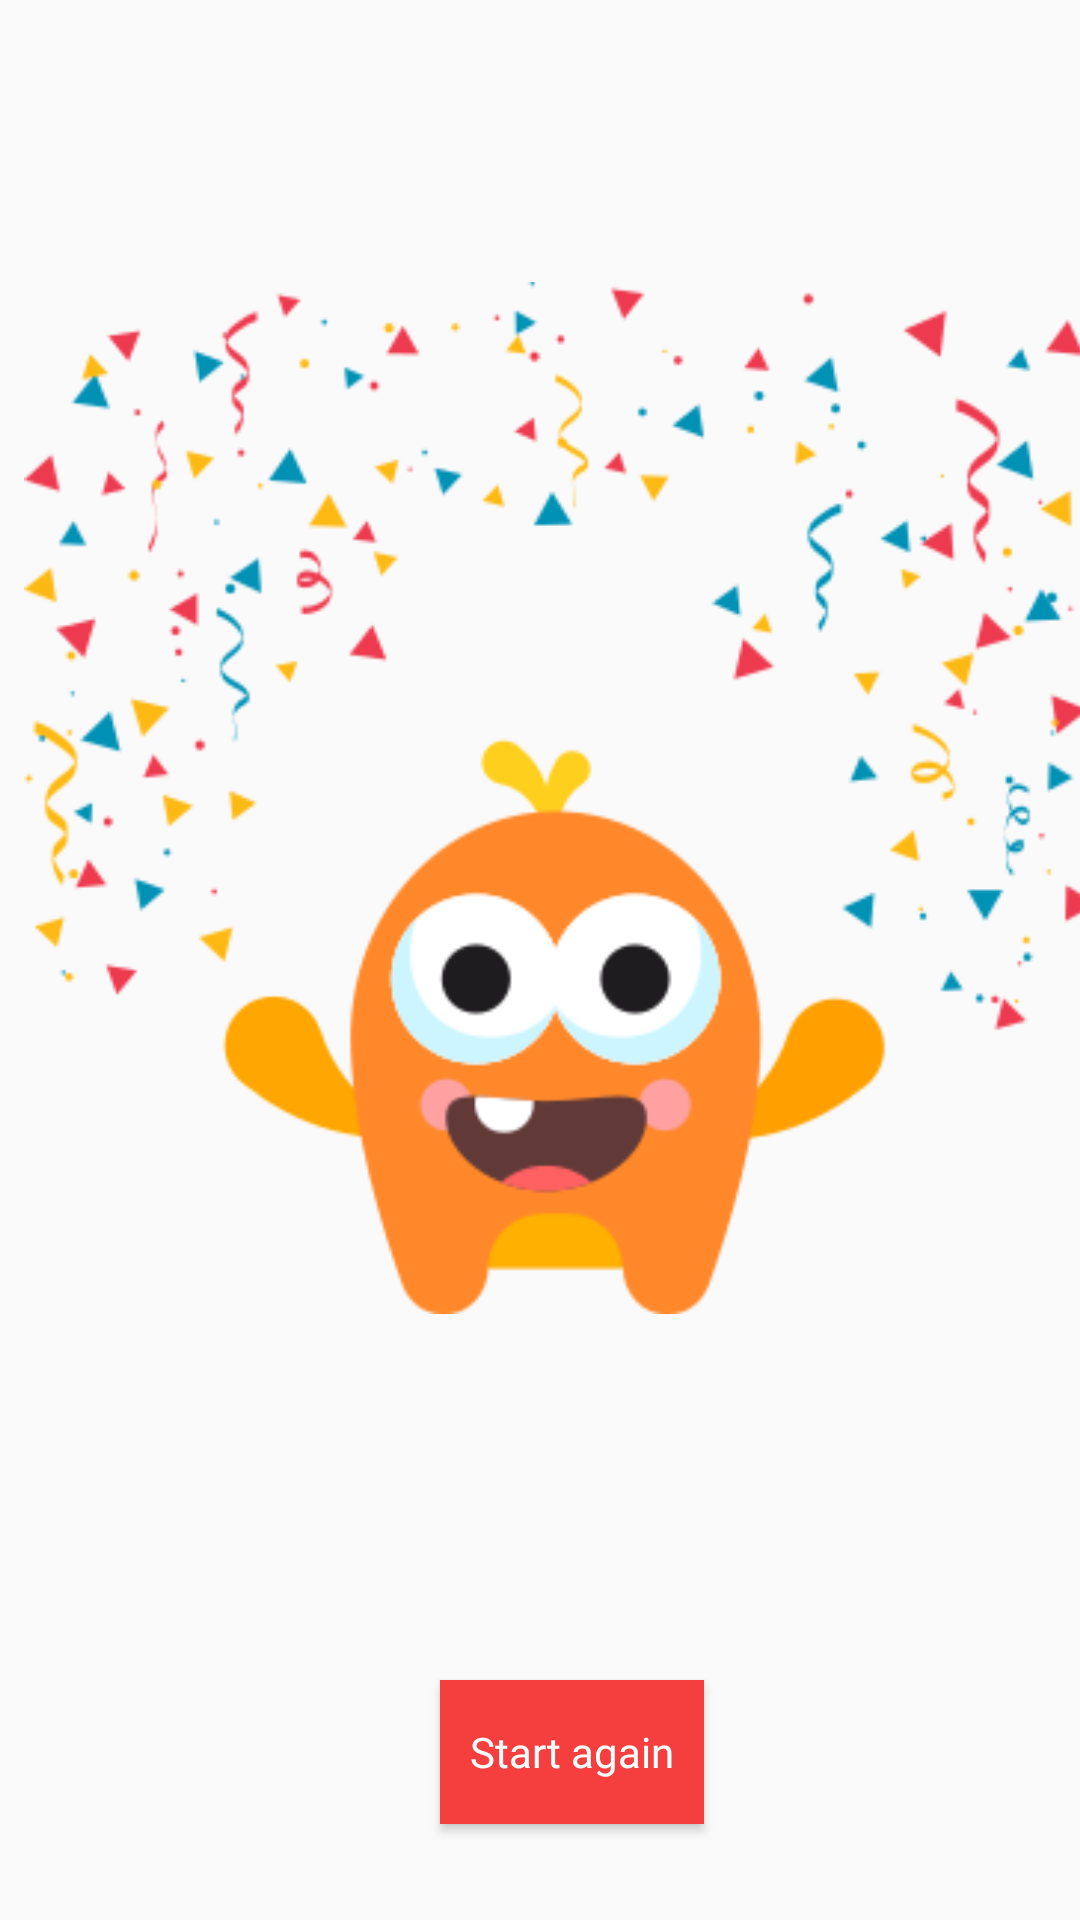

Produce the Android XML layout that renders to this screen, including the resource entries it uses.
<!-- AndroidManifest.xml: application theme AppTheme -->
<!-- res/layout/activity_finish.xml -->
<?xml version="1.0" encoding="utf-8"?>
<android.support.constraint.ConstraintLayout xmlns:android="http://schemas.android.com/apk/res/android"
    xmlns:app="http://schemas.android.com/apk/res-auto"
    xmlns:tools="http://schemas.android.com/tools"
    android:layout_width="match_parent"
    android:layout_height="match_parent"
    tools:context=".Finish">

    <ImageView
        android:id="@+id/imageView2"
        android:layout_width="wrap_content"
        android:layout_height="wrap_content"
        android:layout_marginLeft="8dp"
        android:layout_marginStart="8dp"
        android:layout_marginTop="92dp"
        android:src="@drawable/celebrate"
        app:layout_constraintStart_toStartOf="parent"
        app:layout_constraintTop_toTopOf="parent" />

    <Button
        android:id="@+id/button"
        android:layout_width="wrap_content"
        android:layout_height="wrap_content"
        android:layout_marginBottom="32dp"
        android:layout_marginEnd="8dp"
        android:layout_marginLeft="144dp"
        android:layout_marginRight="8dp"
        android:layout_marginStart="144dp"
        android:background="@color/colorBoardText"
        android:fontFamily="@font/chewy"
        android:onClick="startAgain"
        android:text="Start again"
        android:textAllCaps="false"
        android:textColor="@android:color/white"
        app:layout_constraintBottom_toBottomOf="parent"
        app:layout_constraintEnd_toEndOf="parent"
        app:layout_constraintHorizontal_bias="0.021"
        app:layout_constraintStart_toStartOf="parent"
        tools:background="@color/colorBoardText" />
</android.support.constraint.ConstraintLayout>
<!-- resources referenced by this layout -->
<resources>
  <color name="colorBoardText">#f53f3f</color>
  <!-- drawable celebrate: png bitmap (drawable, 36312 bytes) -->
  <style name="AppTheme" parent="Theme.AppCompat.Light.NoActionBar">
          "&gt;
          
          <item name="colorPrimary">@color/colorPrimary</item>
          <item name="colorAccent">@color/colorAccent</item>
      </style>
  <color name="colorPrimary">#5cdddd</color>
  <color name="colorAccent">#FF4081</color>
</resources>
